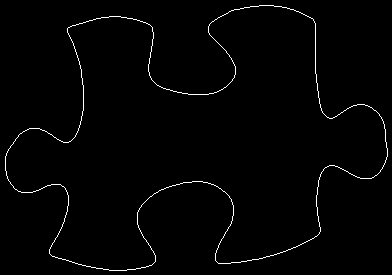

The file beside this chart, header and first rows:
69, 27
70, 26
71, 26
72, 25
73, 25
74, 25
75, 25
76, 24
77, 24
78, 24
79, 23
80, 23
81, 23
82, 23
83, 22
84, 22
85, 22
86, 21
87, 21
88, 21
89, 20
90, 20
91, 20
92, 20
93, 19
94, 19
95, 19
96, 18
97, 18
98, 18
99, 18
100, 18
101, 17
102, 17
103, 17
104, 17
105, 17
106, 17
107, 17
108, 17
109, 16
110, 16
111, 16
112, 16
113, 16
114, 16
115, 16
116, 16
117, 16
118, 16
119, 16
120, 16
121, 17
122, 17
123, 17
124, 17
125, 17
126, 17
127, 18
128, 18
129, 18
... 1,397 more rows
